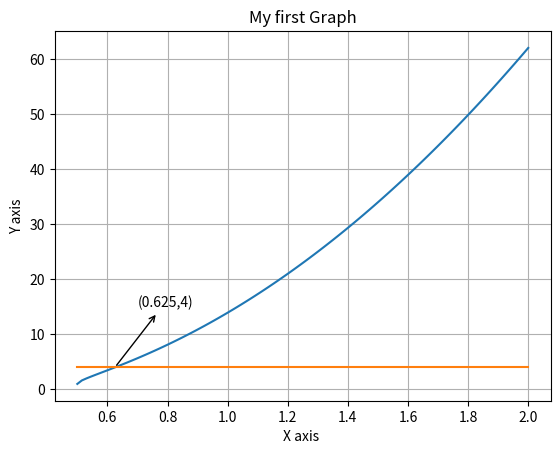

Here is the Python script that generated this plot: (Note: this script raises an exception after producing the figure.)
import numpy as np
from math import sqrt
from matplotlib import pyplot as plt


def f(x):
     return (2*x+sqrt(4*x**2-1))/(2*x-sqrt(4*x**2-1))


x = np.linspace(0.5,2,num=100)
y = [f(i) for i in x]
y1 = [4 for i in range(100)]
plt.xlabel("X axis ")
plt.ylabel("Y axis")
plt.title("My first Graph")
plt.grid()
plt.plot(x,y,label = 'y=f(x)')
plt.plot(x,y1,label = 'y=4')
plt.annotate("(0.625,4)",(0.625,4),(0.7,15),arrowprops={"arrowstyle":"<-"})
plt.show()
if f(5.0/8==4):
     print("Correct Answer")
else :
     print("Wrong Answer")

